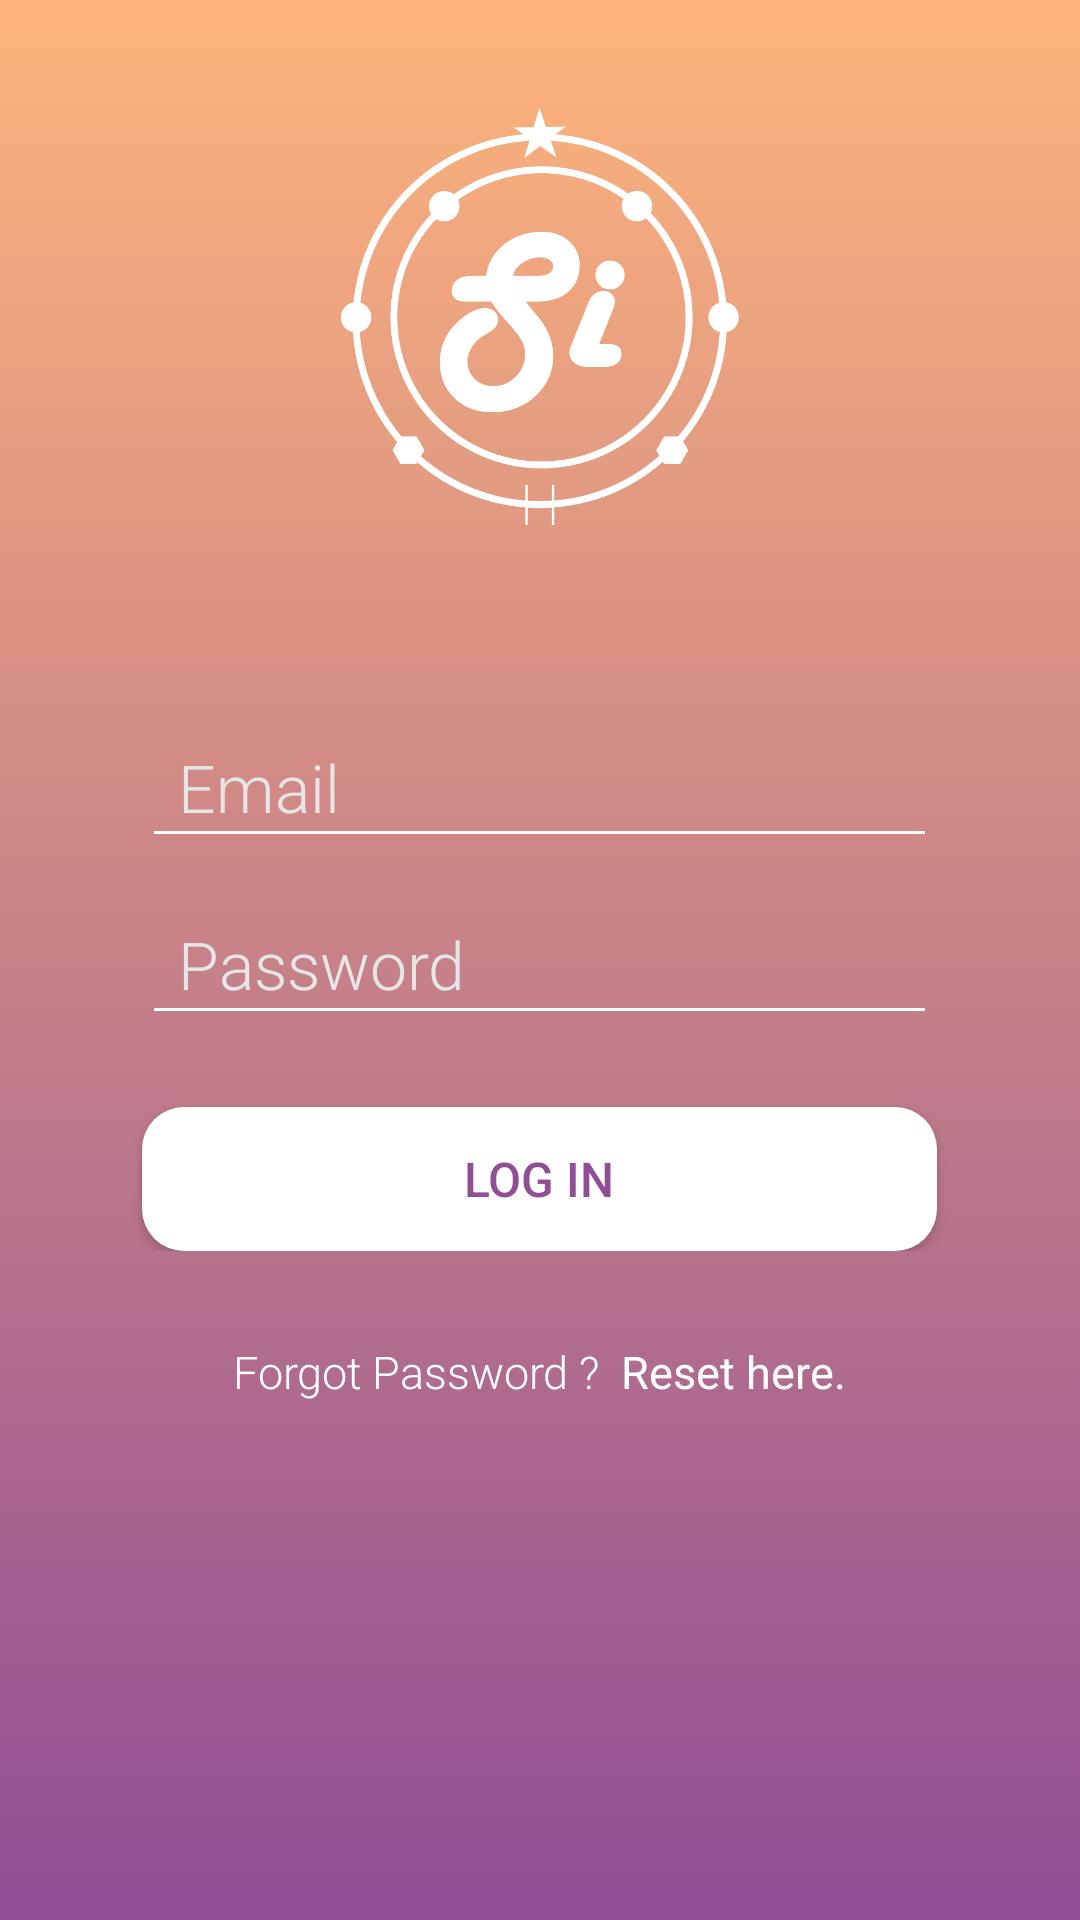

Android layout source for this screen:
<!-- AndroidManifest.xml: application theme AppTheme -->
<!-- res/layout/login.xml -->
<?xml version="1.0" encoding="utf-8"?>
<LinearLayout xmlns:android="http://schemas.android.com/apk/res/android"
    android:orientation="vertical" android:layout_width="match_parent"
    android:layout_height="match_parent"
    android:background="@drawable/gradient_background">


    <LinearLayout
        android:orientation="horizontal"
        android:layout_width="match_parent"
        android:layout_height="216dp"
        android:paddingTop="36dp"
        android:paddingLeft="24dp"
        android:paddingRight="24dp">

        <ImageView android:src="@drawable/logo"
            android:layout_width="wrap_content"
            android:layout_height="139dp"
            android:layout_marginBottom="34dp"
            android:layout_gravity="center_horizontal" />
    </LinearLayout>

    <LinearLayout
        android:layout_width="match_parent"
        android:layout_height="wrap_content"
        android:orientation="vertical"
        android:paddingTop="20dp">


        <EditText
            android:layout_gravity="center"
            android:layout_width="265dp"
            android:layout_height="50dp"
            android:hint="@string/email"
            android:textCursorDrawable="@android:color/white"
            android:textColorHighlight="@android:color/white"
            android:textColor="#FFFF"
            android:backgroundTint="@android:color/white"
            android:textColorHint="#E6E6E6"
            android:textSize="22sp"
            android:paddingLeft="12dp"
            android:paddingRight="12dp"
            android:fontFamily="sans-serif-light"
            android:layout_marginBottom="9dp"
            android:id="@+id/loginEmail"
            android:inputType="textEmailAddress"/>

        <EditText
            android:layout_gravity="center"
            android:layout_width="265dp"
            android:layout_height="50dp"
            android:hint="@string/password"
            android:textCursorDrawable="@android:color/white"
            android:textColorHighlight="@android:color/white"
            android:textColor="#FFFF"
            android:backgroundTint="@android:color/white"
            android:textColorHint="#E6E6E6"
            android:textSize="22sp"
            android:paddingLeft="12dp"
            android:paddingRight="12dp"
            android:fontFamily="sans-serif-light"
            android:layout_marginBottom="9dp"
            android:id="@+id/loginPassword"
            android:inputType="textPassword"/>

        <Button
            android:layout_gravity="center"
            android:layout_width="265dp"
            android:layout_height="wrap_content"
            android:text="Log in"
            android:textColor="#904e95"
            android:textSize="16sp"
            android:background="@drawable/button2"
            android:layout_marginTop="15dp"
            android:id="@+id/btnLogin"/>


    </LinearLayout>

    <LinearLayout
        android:layout_width="wrap_content"
        android:layout_height="wrap_content"
        android:orientation="horizontal"
        android:layout_gravity="center"
        android:layout_marginTop="30dp">

        <TextView
            android:layout_gravity="center"
            android:layout_width="wrap_content"
            android:layout_height="wrap_content"
            android:text="Forgot Password ?"
            android:textColor="#FFFFFFFF"
            android:fontFamily="sans-serif-light"
            android:textSize="15sp"/>

        <TextView
            android:layout_gravity="center"
            android:layout_width="wrap_content"
            android:layout_height="wrap_content"
            android:text="Reset here."
            android:textColor="#FFFF"
            android:textSize="15sp"
            android:paddingLeft="7dp"/>

    </LinearLayout>

    <ProgressBar
        android:id="@+id/progressBar"
        android:layout_width="30dp"
        android:layout_height="30dp"
        android:layout_gravity="center|bottom"
        android:layout_marginBottom="20dp"
        android:visibility="gone" />

</LinearLayout>
<!-- resources referenced by this layout -->
<resources>
  <!-- drawable button2 (drawable) -->
  <?xml version="1.0" encoding="utf-8"?>
  <shape xmlns:android="http://schemas.android.com/apk/res/android">
      <corners
          android:radius="14dp">
      </corners>
  
      <size
          android:width="265dp">
      </size>
  
      <solid
          android:color="#FFFFFFFF">
  
      </solid>
  </shape>
  <!-- drawable gradient_background (drawable) -->
  <?xml version="1.0" encoding="utf-8"?>
  <selector xmlns:android="http://schemas.android.com/apk/res/android">
  
      <item>
          <shape>
              <gradient
                  android:angle="90"
                  android:startColor="#904e95"
                  android:endColor="#feb47b"
                  android:type="linear"/>
  
          </shape>
      </item>
  
  </selector>
  <!-- drawable logo: png bitmap (drawable, 30289 bytes) -->
  <string name="email">Email</string>
  <string name="password">Password</string>
  <style name="AppTheme" parent="Theme.AppCompat.Light.NoActionBar">
          
          <item name="colorPrimary">@color/colorPrimary</item>
          <item name="colorPrimaryDark">#C6426E</item>
          <item name="colorAccent">@color/colorAccent</item>
      </style>
  <color name="colorPrimary">#3F51B5</color>
  <color name="colorAccent">#FF4681</color>
</resources>
